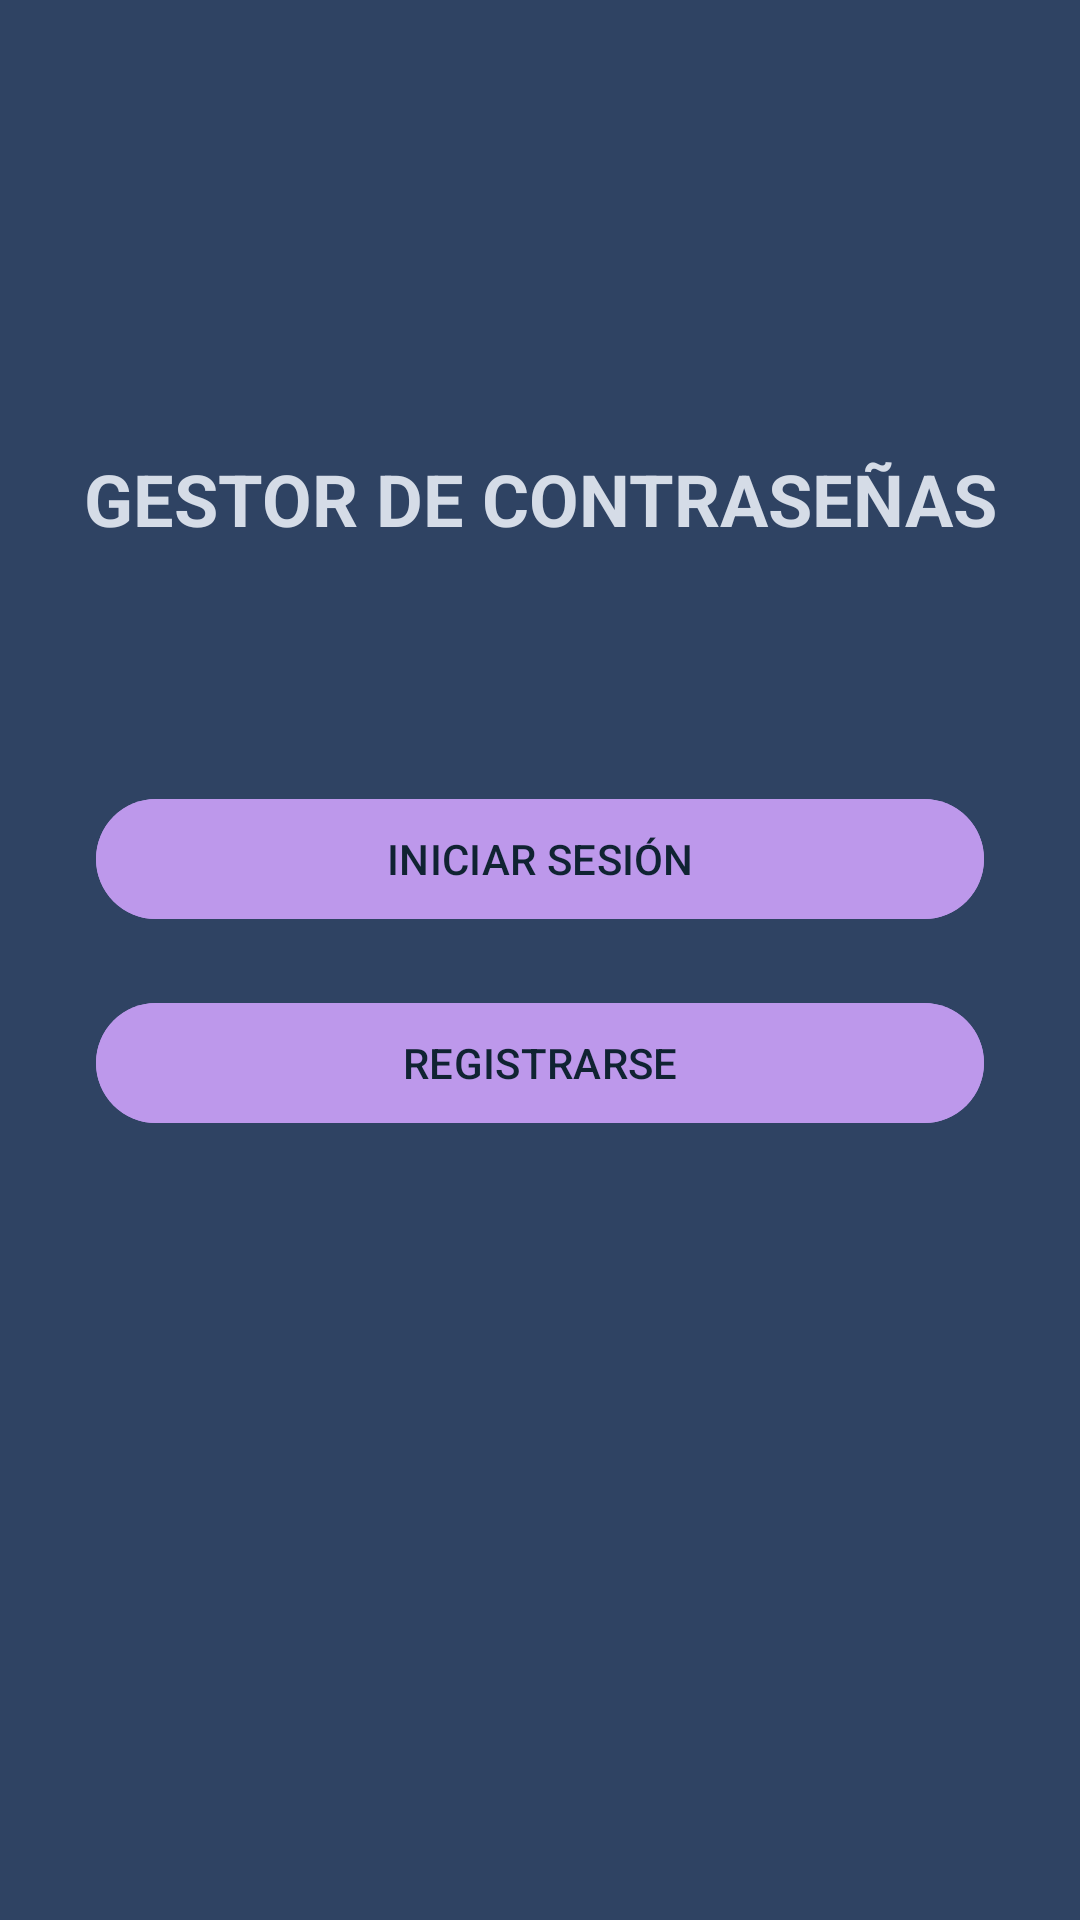

Reconstruct the res/layout file that produces this screen, plus the resources it refers to.
<!-- AndroidManifest.xml: application theme Theme.TareaHenrik -->
<!-- res/layout/activity_main.xml -->
<?xml version="1.0" encoding="utf-8"?>
<androidx.constraintlayout.widget.ConstraintLayout xmlns:android="http://schemas.android.com/apk/res/android"
    xmlns:app="http://schemas.android.com/apk/res-auto"
    xmlns:tools="http://schemas.android.com/tools"
    android:id="@+id/main"
    android:layout_width="match_parent"
    android:layout_height="match_parent"
    android:background="#2f4363"
    tools:context=".MainActivity">

    
    <com.google.android.material.textview.MaterialTextView
        android:id="@+id/tituloText"
        android:layout_width="wrap_content"
        android:layout_height="wrap_content"
        android:layout_marginTop="150dp"
        android:text="GESTOR DE CONTRASEÑAS"
        android:textColor="#d5dce7"
        android:textSize="24sp"
        android:textStyle="bold"
        app:layout_constraintBottom_toTopOf="@id/inicioSesionButton"
        app:layout_constraintEnd_toEndOf="parent"
        app:layout_constraintHorizontal_bias="0.5"
        app:layout_constraintStart_toStartOf="parent"
        app:layout_constraintTop_toTopOf="parent" />

    
    <com.google.android.material.button.MaterialButton
        android:id="@+id/inicioSesionButton"
        android:layout_width="0dp"
        android:layout_height="wrap_content"
        android:layout_marginStart="32dp"
        android:layout_marginTop="80dp"
        android:layout_marginEnd="32dp"
        android:backgroundTint="#bd98eb"
        android:text="INICIAR SESIÓN"
        android:textColor="#102332"
        app:layout_constraintEnd_toEndOf="parent"
        app:layout_constraintStart_toStartOf="parent"
        app:layout_constraintTop_toBottomOf="@id/tituloText" />

    
    <com.google.android.material.button.MaterialButton
        android:id="@+id/registroButton"
        android:layout_width="0dp"
        android:layout_height="wrap_content"
        android:layout_marginStart="32dp"
        android:layout_marginTop="20dp"
        android:layout_marginEnd="32dp"
        android:backgroundTint="#bd98eb"
        android:text="REGISTRARSE"
        android:textColor="#102332"
        app:layout_constraintEnd_toEndOf="parent"
        app:layout_constraintStart_toStartOf="parent"
        app:layout_constraintTop_toBottomOf="@id/inicioSesionButton" />

</androidx.constraintlayout.widget.ConstraintLayout>
<!-- resources referenced by this layout -->
<resources>
  <style name="Theme.TareaHenrik" parent="Base.Theme.TareaHenrik" />
  <style name="Base.Theme.TareaHenrik" parent="Theme.Material3.DayNight.NoActionBar">
          
          
      </style>
</resources>
